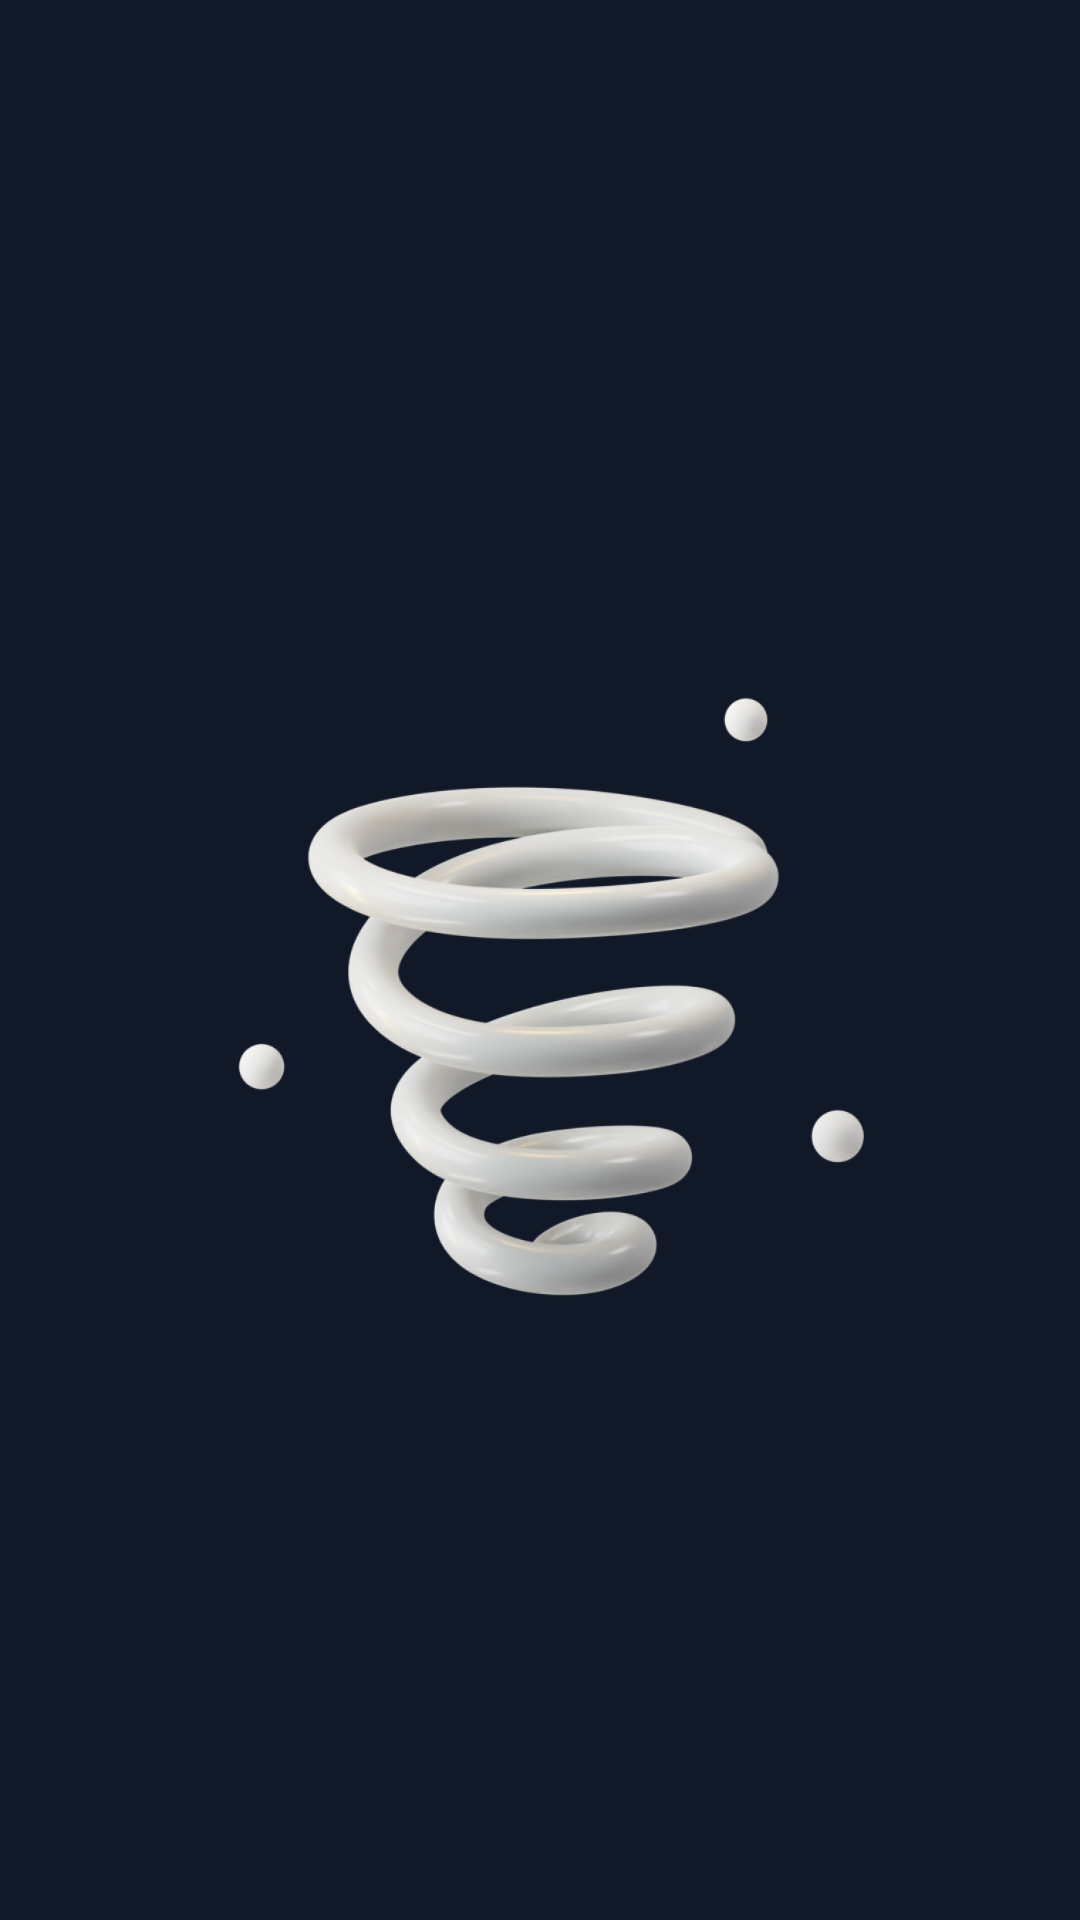

Here is an Android app screen rendered from its layout file. Give the layout XML and the strings, colors and styles it references.
<!-- AndroidManifest.xml: application theme Theme.NothingApp -->
<!-- res/layout/activity_splash.xml -->
<?xml version="1.0" encoding="utf-8"?>
<androidx.constraintlayout.widget.ConstraintLayout xmlns:android="http://schemas.android.com/apk/res/android"
    xmlns:app="http://schemas.android.com/apk/res-auto"
    xmlns:tools="http://schemas.android.com/tools"
    android:layout_width="match_parent"
    android:layout_height="match_parent"
    android:background="@color/primary_reverse"
    tools:context=".ui.SplashActivity">

    <androidx.appcompat.widget.AppCompatImageView
        android:layout_width="wrap_content"
        android:layout_height="wrap_content"
        android:src="@drawable/ic_weather_storm"
        app:layout_constraintBottom_toBottomOf="parent"
        app:layout_constraintEnd_toEndOf="parent"
        app:layout_constraintStart_toStartOf="parent"
        app:layout_constraintTop_toTopOf="parent" />
</androidx.constraintlayout.widget.ConstraintLayout>
<!-- resources referenced by this layout -->
<resources>
  <color name="primary_reverse">#111827</color>
  <!-- drawable ic_weather_storm: png bitmap (drawable, 270196 bytes) -->
  <style name="Theme.NothingApp" parent="Theme.MaterialComponents.Light.NoActionBar">
          
          <item name="colorPrimary">@color/primary</item>
          <item name="colorPrimaryVariant">@color/secondary</item>
          <item name="colorOnPrimary">@color/white</item>
          
          <item name="colorSecondary">@color/secondary</item>
          <item name="colorSecondaryVariant">@color/secondary</item>
          <item name="colorOnSecondary">@color/black</item>
          
          <item name="android:statusBarColor" tools:targetApi="l">?attr/colorPrimaryVariant</item>
          
      </style>
  <color name="primary">#FFFFFF</color>
  <color name="secondary">#A2B8DC</color>
  <color name="white">#FFFFFFFF</color>
  <color name="black">#FF000000</color>
</resources>
